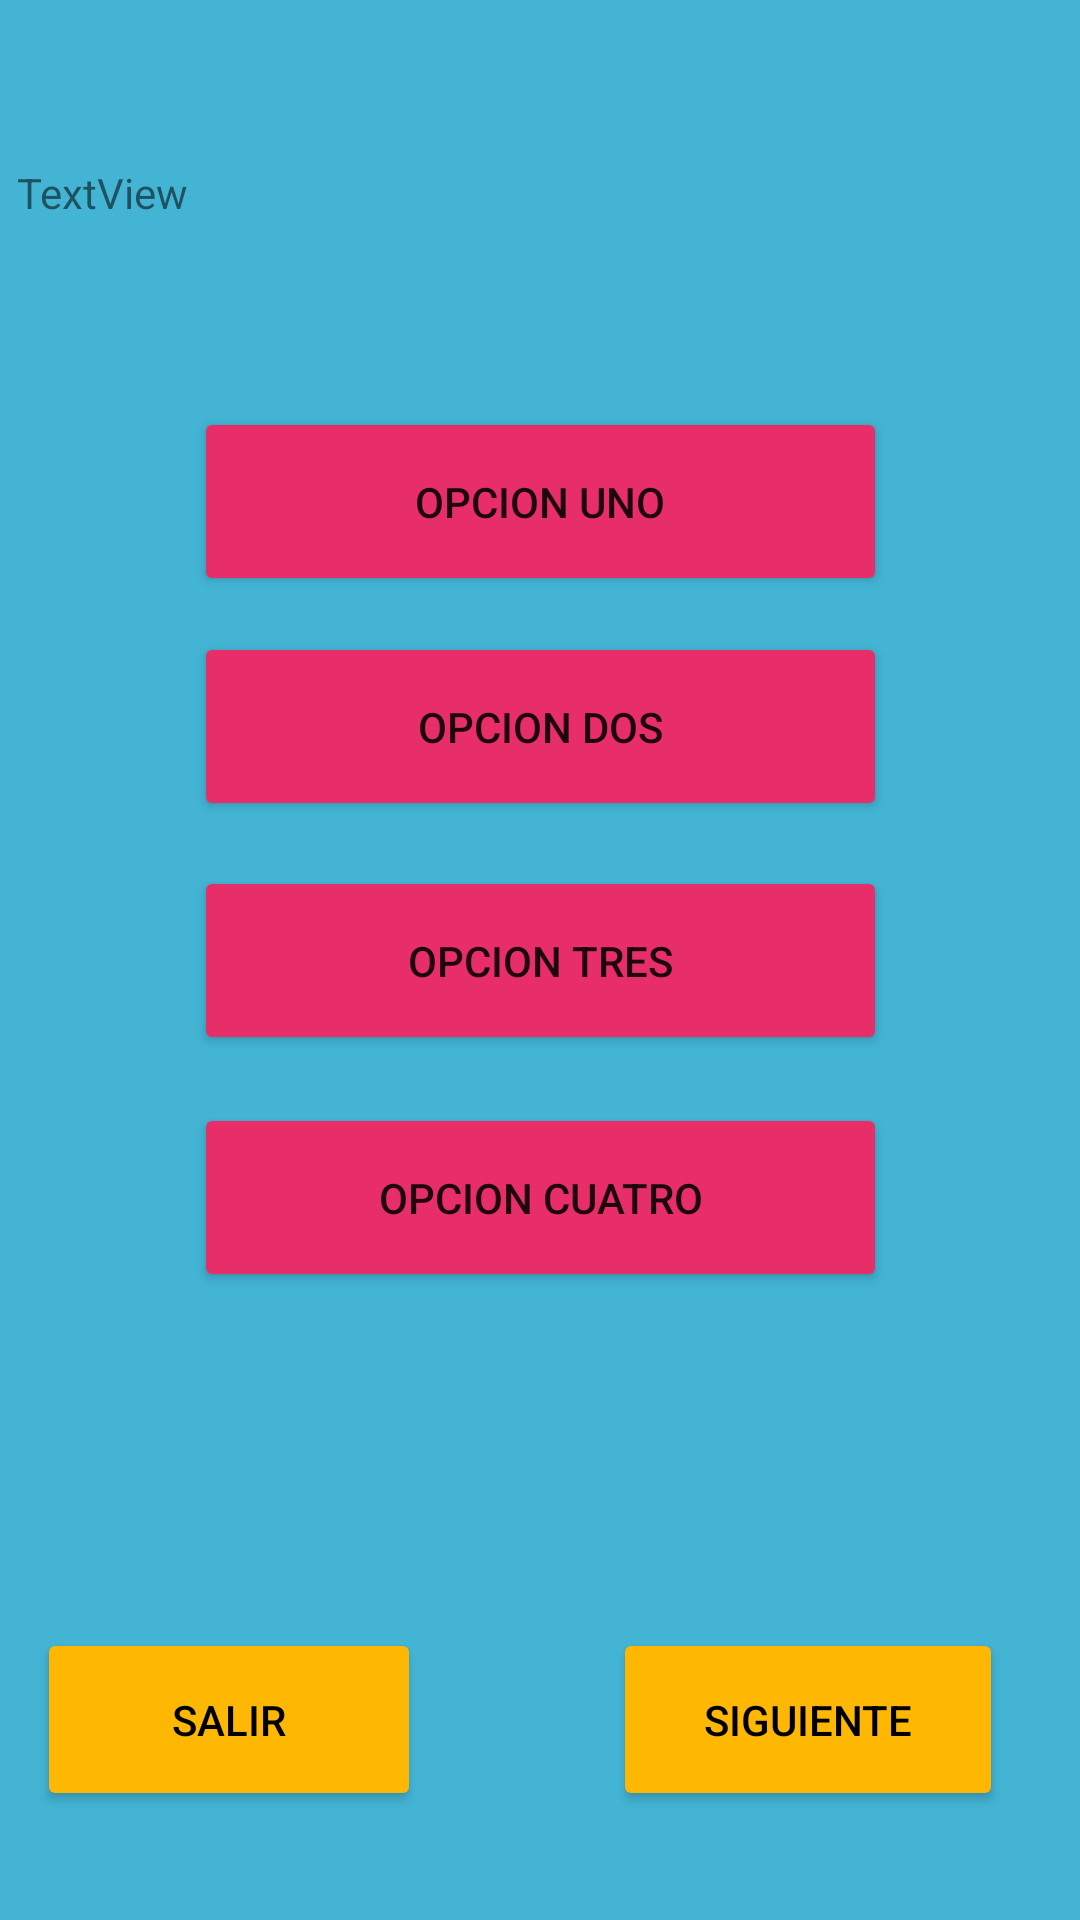

This screen was rendered from an Android layout file. Write that file and the resources it references.
<!-- AndroidManifest.xml: application theme Theme.Quizizz_Maker -->
<!-- res/layout/activity_presentacion_cuestionario.xml -->
<?xml version="1.0" encoding="utf-8"?>
<androidx.constraintlayout.widget.ConstraintLayout xmlns:android="http://schemas.android.com/apk/res/android"
    xmlns:app="http://schemas.android.com/apk/res-auto"
    xmlns:tools="http://schemas.android.com/tools"
    android:layout_width="match_parent"
    android:layout_height="match_parent"
    android:background="#43B4D4"
    tools:context=".Creacion_cuestionario">

    <TextView
        android:id="@+id/textView"
        android:layout_width="349dp"
        android:layout_height="63dp"
        android:text="TextView"
        app:layout_constraintBottom_toBottomOf="parent"
        app:layout_constraintEnd_toEndOf="parent"
        app:layout_constraintStart_toStartOf="parent"
        app:layout_constraintTop_toTopOf="parent"
        app:layout_constraintVertical_bias="0.095" />

    <Button
        android:id="@+id/button3"
        android:layout_width="231dp"
        android:layout_height="63dp"
        android:backgroundTint="#E72E68"
        android:text="@string/opcion_1"
        app:layout_constraintBottom_toBottomOf="parent"
        app:layout_constraintEnd_toEndOf="parent"
        app:layout_constraintStart_toStartOf="parent"
        app:layout_constraintTop_toTopOf="parent"
        app:layout_constraintVertical_bias="0.235" />

    <Button
        android:id="@+id/button7"
        android:layout_width="231dp"
        android:layout_height="63dp"
        android:backgroundTint="#E72E68"
        android:text="@string/opcion_2"
        app:layout_constraintBottom_toBottomOf="parent"
        app:layout_constraintEnd_toEndOf="parent"
        app:layout_constraintStart_toStartOf="parent"
        app:layout_constraintTop_toTopOf="parent"
        app:layout_constraintVertical_bias="0.365" />

    <Button
        android:id="@+id/button8"
        android:layout_width="231dp"
        android:layout_height="63dp"
        android:backgroundTint="#E72E68"
        android:text="@string/opcion_3"
        app:layout_constraintBottom_toBottomOf="parent"
        app:layout_constraintEnd_toEndOf="parent"
        app:layout_constraintStart_toStartOf="parent"
        app:layout_constraintTop_toTopOf="parent" />

    <Button
        android:id="@+id/button9"
        android:layout_width="231dp"
        android:layout_height="63dp"
        android:backgroundTint="#E72E68"
        android:text="@string/opcion_4"
        app:layout_constraintBottom_toBottomOf="parent"
        app:layout_constraintEnd_toEndOf="parent"
        app:layout_constraintStart_toStartOf="parent"
        app:layout_constraintTop_toTopOf="parent"
        app:layout_constraintVertical_bias="0.637" />

    <Button
        android:id="@+id/button10"
        android:layout_width="128dp"
        android:layout_height="61dp"
        android:backgroundTint="#FEB703"
        android:text="@string/boton_salir"
        android:textColor="@color/black"
        app:layout_constraintBottom_toBottomOf="parent"
        app:layout_constraintEnd_toEndOf="parent"
        app:layout_constraintHorizontal_bias="0.053"
        app:layout_constraintStart_toStartOf="parent"
        app:layout_constraintTop_toTopOf="parent"
        app:layout_constraintVertical_bias="0.937" />

    <Button
        android:id="@+id/button11"
        android:layout_width="130dp"
        android:layout_height="61dp"
        android:backgroundTint="#FEB703"
        android:text="@string/boton_siguiente"
        android:textColor="@color/black"
        app:layout_constraintBottom_toBottomOf="parent"
        app:layout_constraintEnd_toEndOf="parent"
        app:layout_constraintHorizontal_bias="0.889"
        app:layout_constraintStart_toStartOf="parent"
        app:layout_constraintTop_toTopOf="parent"
        app:layout_constraintVertical_bias="0.937" />

</androidx.constraintlayout.widget.ConstraintLayout>
<!-- resources referenced by this layout -->
<resources>
  <string name="boton_salir">SALIR</string>
  <string name="boton_siguiente">SIGUIENTE</string>
  <string name="opcion_1">OPCION UNO</string>
  <string name="opcion_2">OPCION DOS</string>
  <string name="opcion_3">OPCION TRES</string>
  <string name="opcion_4">OPCION CUATRO</string>
  <style name="Theme.Quizizz_Maker" parent="Theme.MaterialComponents.DayNight.DarkActionBar">
          
          <item name="colorPrimary">@color/purple_500</item>
          <item name="colorPrimaryVariant">@color/purple_700</item>
          <item name="colorOnPrimary">@color/white</item>
          
          <item name="colorSecondary">@color/teal_200</item>
          <item name="colorSecondaryVariant">@color/teal_700</item>
          <item name="colorOnSecondary">@color/black</item>
          
          <item name="android:statusBarColor" tools:targetApi="l">?attr/colorPrimaryVariant</item>
          
      </style>
  <!-- not gathered from this repository: default colours our renderer supplied (Android Studio template values) -->
  <color name="purple_500">#FF6200EE</color>
  <color name="purple_700">#FF3700B3</color>
  <color name="teal_200">#FF03DAC5</color>
  <color name="teal_700">#FF018786</color>
  <color name="black">#FF000000</color>
  <color name="white">#FFFFFFFF</color>
</resources>
